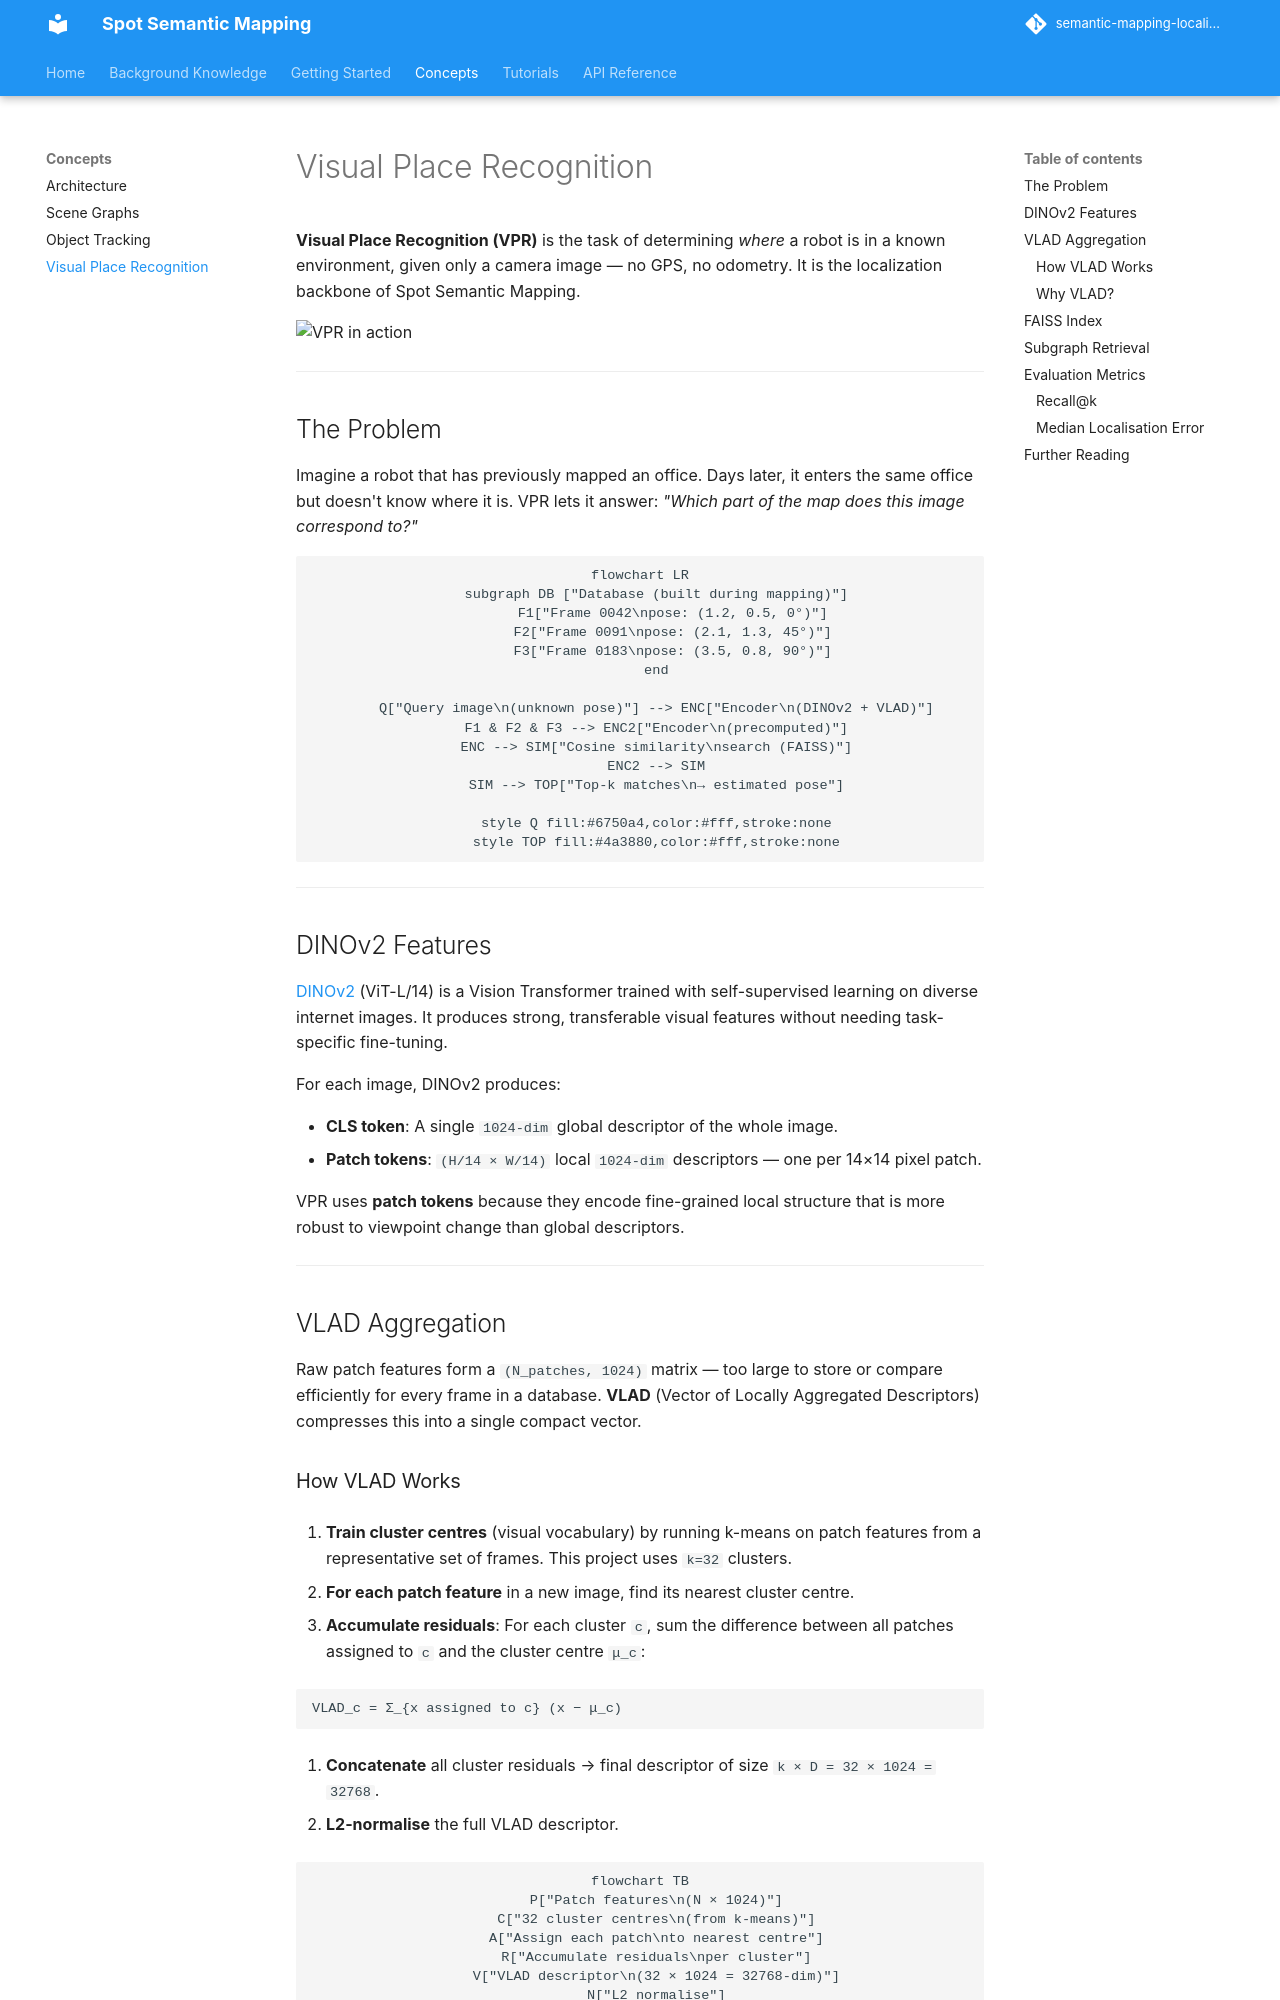

repository: minhphd/semantic-mapping-localization · page: concepts/vpr/index.html · generator: mkdocs

# Visual Place Recognition

**Visual Place Recognition (VPR)** is the task of determining *where* a robot is in a known environment, given only a camera image — no GPS, no odometry. It is the localization backbone of Spot Semantic Mapping.

![VPR in action](../assets/concepts/localization_results_spot_5m.gif)

---

## The Problem

Imagine a robot that has previously mapped an office. Days later, it enters the same office but doesn't know where it is. VPR lets it answer: *"Which part of the map does this image correspond to?"*

```mermaid
flowchart LR
    subgraph DB ["Database (built during mapping)"]
        F1["Frame 0042\npose: (1.2, 0.5, 0°)"]
        F2["Frame 0091\npose: (2.1, 1.3, 45°)"]
        F3["Frame 0183\npose: (3.5, 0.8, 90°)"]
    end

    Q["Query image\n(unknown pose)"] --> ENC["Encoder\n(DINOv2 + VLAD)"]
    F1 & F2 & F3 --> ENC2["Encoder\n(precomputed)"]
    ENC --> SIM["Cosine similarity\nsearch (FAISS)"]
    ENC2 --> SIM
    SIM --> TOP["Top-k matches\n→ estimated pose"]

    style Q fill:#6750a4,color:#fff,stroke:none
    style TOP fill:#4a3880,color:#fff,stroke:none
```

---

## DINOv2 Features

[DINOv2](https://github.com/facebookresearch/dinov2) (ViT-L/14) is a Vision Transformer trained with self-supervised learning on diverse internet images. It produces strong, transferable visual features without needing task-specific fine-tuning.

For each image, DINOv2 produces:

- **CLS token**: A single `1024-dim` global descriptor of the whole image.
- **Patch tokens**: `(H/14 × W/14)` local `1024-dim` descriptors — one per 14×14 pixel patch.

VPR uses **patch tokens** because they encode fine-grained local structure that is more robust to viewpoint change than global descriptors.

---

## VLAD Aggregation

Raw patch features form a `(N_patches, 1024)` matrix — too large to store or compare efficiently for every frame in a database. **VLAD** (Vector of Locally Aggregated Descriptors) compresses this into a single compact vector.
